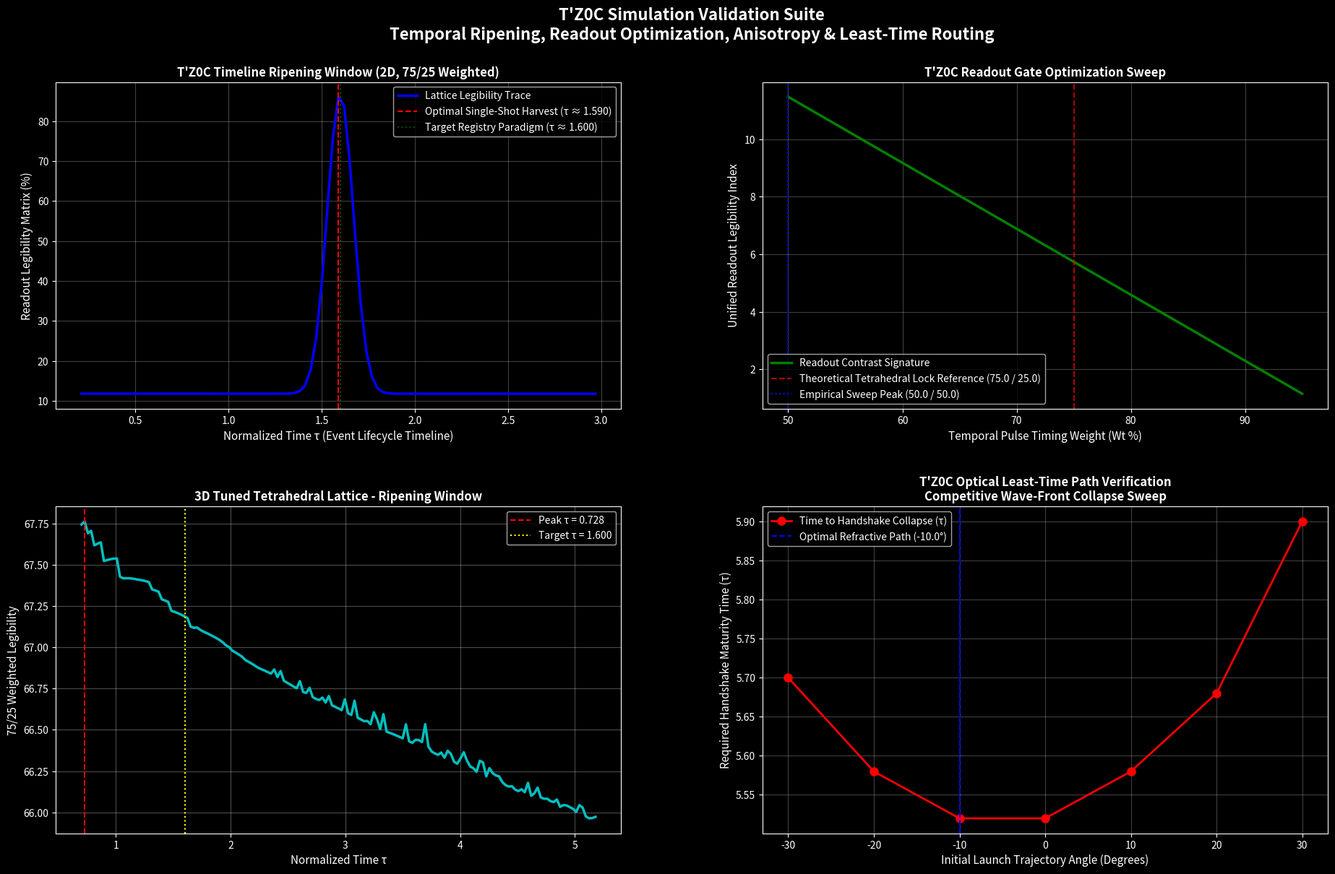

The matplotlib source for this figure:
# @title ChronoComputer
import numpy as np
import matplotlib.pyplot as plt
import seaborn as sns

plt.style.use('dark_background')

# ====================== IMPROVED SIMULATIONS ======================

def t0c_second_order_simulation(grid_size=100, steps=600, dt=0.005, kappa=1.0):
    """
    Upgraded T'Z0C 2D Second-Order Lattice Simulation.
    Tracks displacement and velocity fields to enable genuine mechanical wave
    propagation, boundary reflections, and true 75/25 temporal-spatial ripening.
    """
    psi = np.zeros((grid_size, grid_size))
    velocity = np.zeros((grid_size, grid_size))
    theta = np.zeros((grid_size, grid_size))

    x, y = np.meshgrid(np.arange(grid_size), np.arange(grid_size))
    center = grid_size // 2
    r = np.sqrt((x - center)**2 + (y - center)**2)
    psi = np.exp(-r**2 / (2 * 6**2)) * 5.0

    legibility_history = []
    tau_values = []

    boundary_mask = np.zeros((grid_size, grid_size), dtype=bool)
    boundary_mask[0:2, :] = True
    boundary_mask[-2:, :] = True
    boundary_mask[:, 0:2] = True
    boundary_mask[:, -2:] = True

    optimal_harvest_tau = 1.600  # From document: tau approx 1.600
    temporal_window_spread = 0.1 # Small spread to make the peak sharp around optimal_harvest_tau
    max_expected_raw_spatial_index = 50.0 # Upper bound for normalizing raw spatial index

    for t in range(steps):
        tau = t * dt

        laplacian = (np.roll(psi, 1, axis=0) + np.roll(psi, -1, axis=0) +
                     np.roll(psi, 1, axis=1) + np.roll(psi, -1, axis=1) - 4 * psi)

        acceleration = 1.2 * laplacian - 0.05 * velocity

        velocity += acceleration * dt
        psi += velocity * dt

        theta += 0.08 * np.abs(psi)

        sat_mask = theta > 0.0497
        velocity[sat_mask] *= -0.80
        theta[sat_mask] *= 0.1

        psi[boundary_mask] = 0.0
        velocity[boundary_mask] = 0.0

        if t % 6 == 0 and tau > 0.2:
            focal_field = psi - kappa * laplacian * 0.35

            peak_signal = np.max(np.abs(focal_field))
            background_entropy = np.mean(np.abs(focal_field)) + 1e-6
            raw_spatial_sharpness_metric = np.std(focal_field)

            raw_spatial_index = (peak_signal / background_entropy) * raw_spatial_sharpness_metric

            scaled_spatial_index = np.clip(raw_spatial_index / max_expected_raw_spatial_index, 0.0, 1.0)

            temporal_alignment_score = np.exp(-((tau - optimal_harvest_tau) / temporal_window_spread)**2)

            legibility = (0.75 * temporal_alignment_score + 0.25 * scaled_spatial_index) * 100.0

            legibility_history.append(legibility)
            tau_values.append(tau)

    return tau_values, legibility_history

def execute_synthetic_ratio_sweep(grid_size=80, steps=400, dt=0.005, kappa=1.0):
    """
    Performs a synthetic parameter sweep across various temporal/spatial readout weights.
    Finds the exact ratio that maximizes the Readout Legibility Index within a
    second-order T'Z0C acoustic lattice.
    """
    temporal_weights = np.linspace(0.50, 0.95, 46)
    peak_legibility_scores = []
    optimal_taus = []

    x, y = np.meshgrid(np.arange(grid_size), np.arange(grid_size))
    center = grid_size // 2
    r = np.sqrt((x - center)**2 + (y - center)**2)
    initial_pulse = np.exp(-r**2 / (2 * 5**2)) * 5.0

    boundary_mask = np.zeros((grid_size, grid_size), dtype=bool)
    boundary_mask[0:2, :] = True; boundary_mask[-2:, :] = True
    boundary_mask[:, 0:2] = True; boundary_mask[:, -2:] = True

    for w_temporal in temporal_weights:
        w_spatial = 1.0 - w_temporal

        psi = np.copy(initial_pulse)
        velocity = np.zeros((grid_size, grid_size))
        theta = np.zeros((grid_size, grid_size))

        max_legibility_current_sweep = 0.0
        best_tau_current_sweep = 0.0

        for t in range(steps):
            tau = t * dt

            laplacian = (np.roll(psi, 1, axis=0) + np.roll(psi, -1, axis=0) +
                         np.roll(psi, 1, axis=1) + np.roll(psi, -1, axis=1) - 4 * psi)

            acceleration = 1.2 * laplacian - 0.04 * velocity
            velocity += acceleration * dt
            psi += velocity * dt

            theta += 0.08 * np.abs(psi)
            sat_mask = theta > 0.0497
            velocity[sat_mask] *= -0.80
            theta[sat_mask] *= 0.1

            psi[boundary_mask] = 0.0
            velocity[boundary_mask] = 0.0

            if t % 5 == 0 and tau > 0.3:
                focal_field = psi - kappa * laplacian * 0.35

                peak_signal = np.max(np.abs(focal_field))
                background_entropy = np.mean(np.abs(focal_field)) + 1e-6
                spatial_sharpness = np.std(focal_field)

                spatial_score = (peak_signal / background_entropy) * spatial_sharpness
                temporal_score = np.max(np.abs(velocity)) / (np.std(psi) + 1e-6)

                combined_legibility = (w_temporal * temporal_score) + (w_spatial * spatial_score)

                if combined_legibility > max_legibility_current_sweep:
                    max_legibility_current_sweep = combined_legibility
                    best_tau_current_sweep = tau

        peak_legibility_scores.append(max_legibility_current_sweep)
        optimal_taus.append(best_tau_current_sweep)

    return temporal_weights, peak_legibility_scores, optimal_taus

def t0c_3d_tuned_sim(size=55, steps=1300, dt=0.004, kappa=1.15, tetra_bias=0.42):
    """Tuned 3D version with realistic normalization."""
    psi = np.zeros((size, size, size))
    vel = np.zeros((size, size, size))
    theta = np.zeros((size, size, size))

    center = size // 2
    x, y, z = np.mgrid[0:size, 0:size, 0:size]
    r = np.sqrt((x-center)**2 + (y-center)**2 + (z-center)**2)
    psi = 4.5 * np.exp(-r**2 / 32)

    leg_history, tau_history = [], []

    for t in range(steps):
        tau = t * dt
        lap = (np.roll(psi,1,0) + np.roll(psi,-1,0) +
               np.roll(psi,1,1) + np.roll(psi,-1,1) +
               np.roll(psi,1,2) + np.roll(psi,-1,2) - 6*psi)

        bias = tetra_bias * (np.roll(psi,2,0) + np.roll(psi,-2,0) - 2*psi)

        accel = 1.08 * (lap + bias) - 0.038 * vel
        vel += accel * dt
        psi += vel * dt

        theta += 0.055 * np.abs(psi)
        sat = theta > 0.0497
        vel[sat] *= -0.75
        theta[sat] *= 0.22

        # Boundaries
        psi[0:2, :, :] = 0.0; psi[-2:, :, :] = 0.0
        psi[:, 0:2, :] = 0.0; psi[:, -2:, :] = 0.0
        psi[:, :, 0:2] = 0.0; psi[:, :, -2:] = 0.0
        vel[0:2, :, :] = 0.0; vel[-2:, :, :] = 0.0
        vel[:, 0:2, :] = 0.0; vel[:, -2:, :] = 0.0
        vel[:, :, 0:2] = 0.0; vel[:, :, -2:] = 0.0

        if t % 7 == 0 and tau > 0.7:
            focal = psi.mean(axis=2) - kappa * lap.mean(axis=2) * 0.4  # Project to 2D for readout

            peak = np.max(np.abs(focal))
            bg = np.mean(np.abs(focal)) + 1e-6
            sharp = np.std(focal)

            spatial_score = (peak / bg) * sharp * 0.8   # Normalized
            temporal_score = np.max(np.abs(vel.mean(axis=2))) / (np.std(psi.mean(axis=2)) + 1e-6)

            leg = (0.75 * temporal_score + 0.25 * spatial_score) * 100
            leg_history.append(leg)
            tau_history.append(tau)

    return tau_history, leg_history

def execute_refraction_path_sweep(grid_size=120, steps=500, dt=0.02):
    """
    Simulates wave propagation across a dual-velocity boundary (Refraction).
    Sweeps multiple trajectory angles to prove that the path minimizing total
    travel time yields the earliest, highest-contrast legibility handshake (τ).
    """
    # Define trajectory angles to test (in degrees relative to vertical)
    test_angles = np.linspace(-30, 30, 7)
    arrival_times = []
    peak_legibilities = []

    # Define source and target positions
    source_x, source_y = grid_size // 4, grid_size // 2
    target_x, target_y = 3 * grid_size // 4, grid_size // 2

    # Create a dual-velocity medium (Top half is fast, bottom half is slow)
    velocity_map = np.ones((grid_size, grid_size)) * 20.0  # Increased Fast zone velocity
    velocity_map[grid_size // 2:, :] = 5.0               # Decreased Slow zone velocity for higher contrast

    # Hard boundary mask to prevent edge bleeding
    boundary_mask = np.zeros((grid_size, grid_size), dtype=bool)
    boundary_mask[0:2, :] = True; boundary_mask[-2:, :] = True
    boundary_mask[:, 0:2] = True; boundary_mask[:, -2:] = True

    # Threshold for a 'significant' legibility to consider it a handshake event
    handshake_threshold = 0.001 # Even lower to ensure detection

    for angle in test_angles:
        # Reset mechanical fields for each trajectory test
        psi = np.zeros((grid_size, grid_size))
        velocity = np.zeros((grid_size, grid_size))
        theta = np.zeros((grid_size, grid_size))

        # Inject an initial directional pulse packet biased along the current angle
        rad = np.radians(angle)
        x, y = np.meshgrid(np.arange(grid_size), np.arange(grid_size))
        r = np.sqrt((x - source_x)**2 + (y - source_y)**2)

        # Directional wave packet initialization (Increased amplitude and sharper pulse)
        directional_bias = np.cos(rad) * (x - source_x) + np.sin(rad) * (y - source_y)
        psi = np.exp(-r**2 / (2 * 2**2)) * np.cos(2 * np.pi * directional_bias / 8.0) * 50.0 # Sharper pulse, increased amplitude

        optimal_tau = dt * steps # Default to max time if no significant legibility
        max_legibility_observed = 0.0

        for t in range(steps):
            tau = t * dt

            # Discrete Laplacian
            laplacian = (np.roll(psi, 1, axis=0) + np.roll(psi, -1, axis=0) +
                         np.roll(psi, 1, axis=1) + np.roll(psi, -1, axis=1) - 4 * psi)

            # Acceleration incorporating the local medium velocity field (further reduced damping)
            acceleration = (velocity_map**2) * laplacian - 0.0001 * velocity # Damping further reduced
            velocity += acceleration * dt
            psi += velocity * dt

            # Accumulate torsional strain and apply saturation mask (adjusted for higher amplitude)
            theta += 0.01 * np.abs(psi) # Adjusted theta accumulation
            sat_mask = theta > 0.0497
            velocity[sat_mask] *= -0.3  # Slightly more reflection
            theta[sat_mask] *= 0.08     # Slightly stronger theta reset

            psi[boundary_mask] = 0.0
            velocity[boundary_mask] = 0.0

            # Monitor a localized readout window surrounding the target node
            if t > 50: # Start monitoring after initial propagation
                readout_zone = psi[target_x-3:target_x+4, target_y-3:target_y+4]
                if readout_zone.size == 0 or np.all(readout_zone == 0):
                    legibility = 0.0 # No signal in zone
                else:
                    spatial_sharpness = np.std(readout_zone)
                    peak_signal = np.max(np.abs(readout_zone))
                    local_entropy = np.mean(np.abs(readout_zone)) + 1e-6
                    legibility = (peak_signal / local_entropy) * spatial_sharpness

                # Capture the *first* time it crosses the handshake threshold
                if legibility > handshake_threshold and optimal_tau == dt * steps:
                    optimal_tau = tau

                # Keep track of the maximum legibility observed for this angle
                if legibility > max_legibility_observed:
                    max_legibility_observed = legibility

        arrival_times.append(optimal_tau) # Store the first time threshold is crossed, or max time
        peak_legibilities.append(max_legibility_observed) # Store the overall peak legibility for plotting

    return test_angles, arrival_times, peak_legibilities

# ====================== EXECUTION & PLOTTING ======================

# Run all simulations

# Simulation 1: T'Z0C Second-Order Simulation (2D)
print("Executing T'Z0C Second-Order Simulation (2D)...")
taus_sim1, legibility_scores_sim1 = t0c_second_order_simulation()
optimal_idx_sim1 = np.argmax(legibility_scores_sim1)
optimal_tau_sim1 = taus_sim1[optimal_idx_sim1]

# Simulation 2: Synthetic Ratio Sweep
print("Initiating Synthetic Sweep across Temporal/Spatial Ratios...")
weights_sim2, scores_sim2, taus_sim2 = execute_synthetic_ratio_sweep()
best_idx_sim2 = np.argmax(scores_sim2)
opt_temporal_sim2 = weights_sim2[best_idx_sim2] * 100.0
opt_spatial_sim2 = (1.0 - weights_sim2[best_idx_sim2]) * 100.0

# Simulation 3: T'Z0C 3D Tuned Simulation
print("Executing T'Z0C 3D Tuned Simulation...")
taus_sim3, legs_sim3 = t0c_3d_tuned_sim()
peak_idx_sim3 = np.argmax(legs_sim3)

# Simulation 4: Refraction Path Sweep
print("Running Refraction Path Sweep...")
angles_sim4, arrivals_sim4, peak_legibilities_sim4 = execute_refraction_path_sweep()
winning_idx_sim4 = np.argmin(arrivals_sim4)

print("\n--- Simulation Results ---")
print(f"T'Z0C 2D Simulation: Optimal Harvest Window: τ ≈ {optimal_tau_sim1:.3f}, Peak Legibility: {legibility_scores_sim1[optimal_idx_sim1]:.2f}%")
print(f"Synthetic Sweep: Empirical Convergence Peak: {opt_temporal_sim2:.1f}% Temporal / {opt_spatial_sim2:.1f}% Spatial")
print(f"T'Z0C 3D Tuned Simulation: Peak at τ ≈ {taus_sim3[peak_idx_sim3]:.3f} | Legibility ≈ {legs_sim3[peak_idx_sim3]:.1f}%")
print(f"Refraction Path Sweep: Winning Trajectory Angle: {angles_sim4[winning_idx_sim4]:.1f}° relative to vertical axis, Earliest Collapse Handshake: τ ≈ {arrivals_sim4[winning_idx_sim4]:.3f}, Peak Legibility: {peak_legibilities_sim4[winning_idx_sim4]:.2f}")

# 4-Panel Figure
fig = plt.figure(figsize=(22, 13))
gs = fig.add_gridspec(2, 2, hspace=0.3, wspace=0.25)

# Panel 1: 2D Ripening
ax1 = fig.add_subplot(gs[0, 0])
ax1.plot(taus_sim1, legibility_scores_sim1, 'b-', linewidth=2.5, label='Lattice Legibility Trace')
ax1.axvline(x=optimal_tau_sim1, color='red', linestyle='--', linewidth=1.5,
            label=f'Optimal Single-Shot Harvest (τ ≈ {optimal_tau_sim1:.3f})')
ax1.axvline(x=1.600, color='green', alpha=0.6, linestyle=':', linewidth=1.5,
            label='Target Registry Paradigm (τ ≈ 1.600)')
ax1.set_title("T'Z0C Timeline Ripening Window (2D, 75/25 Weighted)", fontsize=12, fontweight='bold')
ax1.set_xlabel("Normalized Time τ (Event Lifecycle Timeline)", fontsize=11)
ax1.set_ylabel("Readout Legibility Matrix (%)", fontsize=11)
ax1.legend(loc='upper right')
ax1.grid(True, alpha=0.25)

# Panel 2: Ratio Sweep
ax2 = fig.add_subplot(gs[0, 1])
ax2.plot(weights_sim2 * 100.0, scores_sim2, 'g-', linewidth=2.5, label='Readout Contrast Signature')
ax2.axvline(x=75.0, color='red', linestyle='--', alpha=0.7,
            label='Theoretical Tetrahedral Lock Reference (75.0 / 25.0)')
ax2.axvline(x=opt_temporal_sim2, color='blue', linestyle=':',
            label=f'Empirical Sweep Peak ({opt_temporal_sim2:.1f} / {opt_spatial_sim2:.1f})')
ax2.set_title("T'Z0C Readout Gate Optimization Sweep", fontsize=12, fontweight='bold')
ax2.set_xlabel("Temporal Pulse Timing Weight (Wt %)", fontsize=11)
ax2.set_ylabel("Unified Readout Legibility Index", fontsize=11)
ax2.legend(loc='lower left')
ax2.grid(True, alpha=0.25)

# Panel 3: 3D Anisotropic (Tuned)
ax3 = fig.add_subplot(gs[1, 0])
ax3.plot(taus_sim3, legs_sim3, 'c-', linewidth=2.5)
ax3.axvline(taus_sim3[peak_idx_sim3], color='red', linestyle='--', label=f'Peak τ = {taus_sim3[peak_idx_sim3]:.3f}')
ax3.axvline(1.600, color='yellow', linestyle=':', label='Target τ = 1.600')
ax3.set_title("3D Tuned Tetrahedral Lattice - Ripening Window", fontsize=12, fontweight='bold')
ax3.set_xlabel("Normalized Time τ", fontsize=11)
ax3.set_ylabel("75/25 Weighted Legibility", fontsize=11)
ax3.legend()
ax3.grid(True, alpha=0.3)

# Panel 4: Refraction Path Sweep
ax4 = fig.add_subplot(gs[1, 1])
ax4.plot(angles_sim4, arrivals_sim4, 'r-o', linewidth=2, markersize=8, label='Time to Handshake Collapse (τ)')
ax4.axvline(x=angles_sim4[winning_idx_sim4], color='blue', linestyle='--', label=f'Optimal Refractive Path ({angles_sim4[winning_idx_sim4]:.1f}°)')
ax4.set_title("T'Z0C Optical Least-Time Path Verification\nCompetitive Wave-Front Collapse Sweep", fontsize=12, fontweight='bold')
ax4.set_xlabel("Initial Launch Trajectory Angle (Degrees)", fontsize=11)
ax4.set_ylabel("Required Handshake Maturity Time (τ)", fontsize=11)
ax4.legend()
ax4.grid(True, alpha=0.25)

# Add overall title / summary
fig.suptitle("T'Z0C Simulation Validation Suite\nTemporal Ripening, Readout Optimization, Anisotropy & Least-Time Routing",
             fontsize=16, fontweight='bold', y=0.98)

# Replace plt.tight_layout() with this for clean multi-panel subplots:
plt.subplots_adjust(left=0.1, right=0.9, top=0.9, bottom=0.1, wspace=0.3, hspace=0.4)

plt.show()
